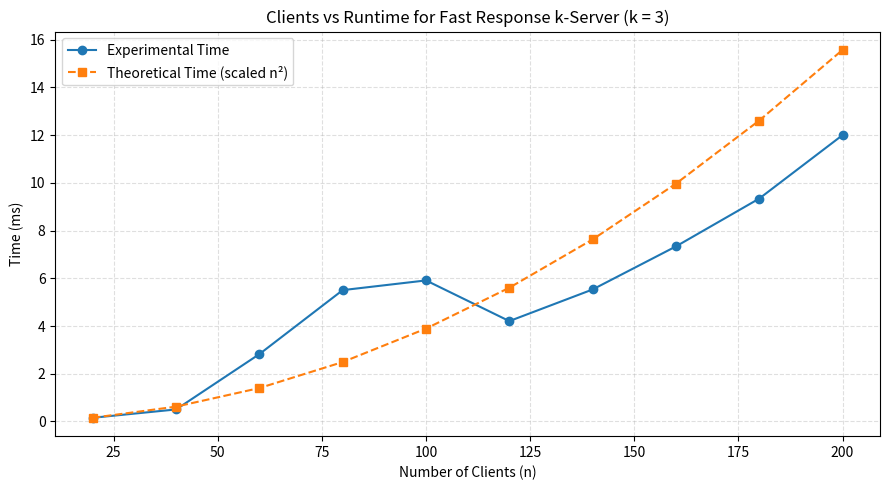

Write Python code to recreate this figure.
import random
import time
import matplotlib.pyplot as plt

def compute_costs(w):
    n = len(w)
    cost = [[0] * n for _ in range(n)]

    prefix_w = [0] * (n + 1)
    prefix_wi = [0] * (n + 1)

    for i in range(1, n + 1):
        prefix_w[i] = prefix_w[i - 1] + w[i - 1]
        prefix_wi[i] = prefix_wi[i - 1] + w[i - 1] * i

    for l in range(1, n + 1):
        for r in range(l, n + 1):
            mid = (l + r) // 2

            wl = prefix_w[mid] - prefix_w[l - 1]
            wr = prefix_w[r]   - prefix_w[mid]
            cl = wl * mid - (prefix_wi[mid] - prefix_wi[l - 1])
            cr = (prefix_wi[r] - prefix_wi[mid]) - wr * mid

            cost[l - 1][r - 1] = cl + cr

    return cost

def k_server_dp(w, k):
    n = len(w)
    cost = compute_costs(w)

    INF = 10**18
    DP = [[INF] * (k + 1) for _ in range(n + 1)]
    DP[0][0] = 0

    for i in range(1, n + 1):
        for j in range(1, k + 1):
            for t in range(i):
                DP[i][j] = min(DP[i][j], DP[t][j - 1] + cost[t][i - 1])

    return DP[n][k]

def run_experiments(k):
    n_values = [20, 40, 60, 80, 100, 120, 140, 160, 180, 200]
    results = []

    for n in n_values:
        w = [random.randint(1, 10) for _ in range(n)]

        start = time.time()
        opt_cost = k_server_dp(w, k)
        end = time.time()

        runtime_ms = (end - start) * 1000.0
        total_traffic = sum(w)
        normalized_cost = opt_cost / total_traffic

        print(f"n = {n:3d} | Normalized Cost = {normalized_cost:.4f} | Runtime = {runtime_ms:.3f} ms")

        results.append((n, normalized_cost, runtime_ms))

    return results

def plot_time(results, k):
    ns = [r[0] for r in results]
    exp_times = [r[2] for r in results]   # runtime_ms

    theo_raw = [n**2 for n in ns]
    scale = exp_times[0] / theo_raw[0]
    theo_times = [scale * t for t in theo_raw]

    plt.figure(figsize=(9, 5))
    plt.plot(ns, exp_times, marker='o', label='Experimental Time')
    plt.plot(ns, theo_times, marker='s', linestyle='--', label='Theoretical Time (scaled n²)')

    plt.title(f"Clients vs Runtime for Fast Response k-Server (k = {k})")
    plt.xlabel("Number of Clients (n)")
    plt.ylabel("Time (ms)")
    plt.grid(True, linestyle='--', alpha=0.4)
    plt.legend()
    plt.tight_layout()
    plt.show()

if __name__ == "__main__":
    k = 3
    results = run_experiments(k)   # prints n, normalized cost, runtime
    plot_time(results, k)          # shows clients vs time graph